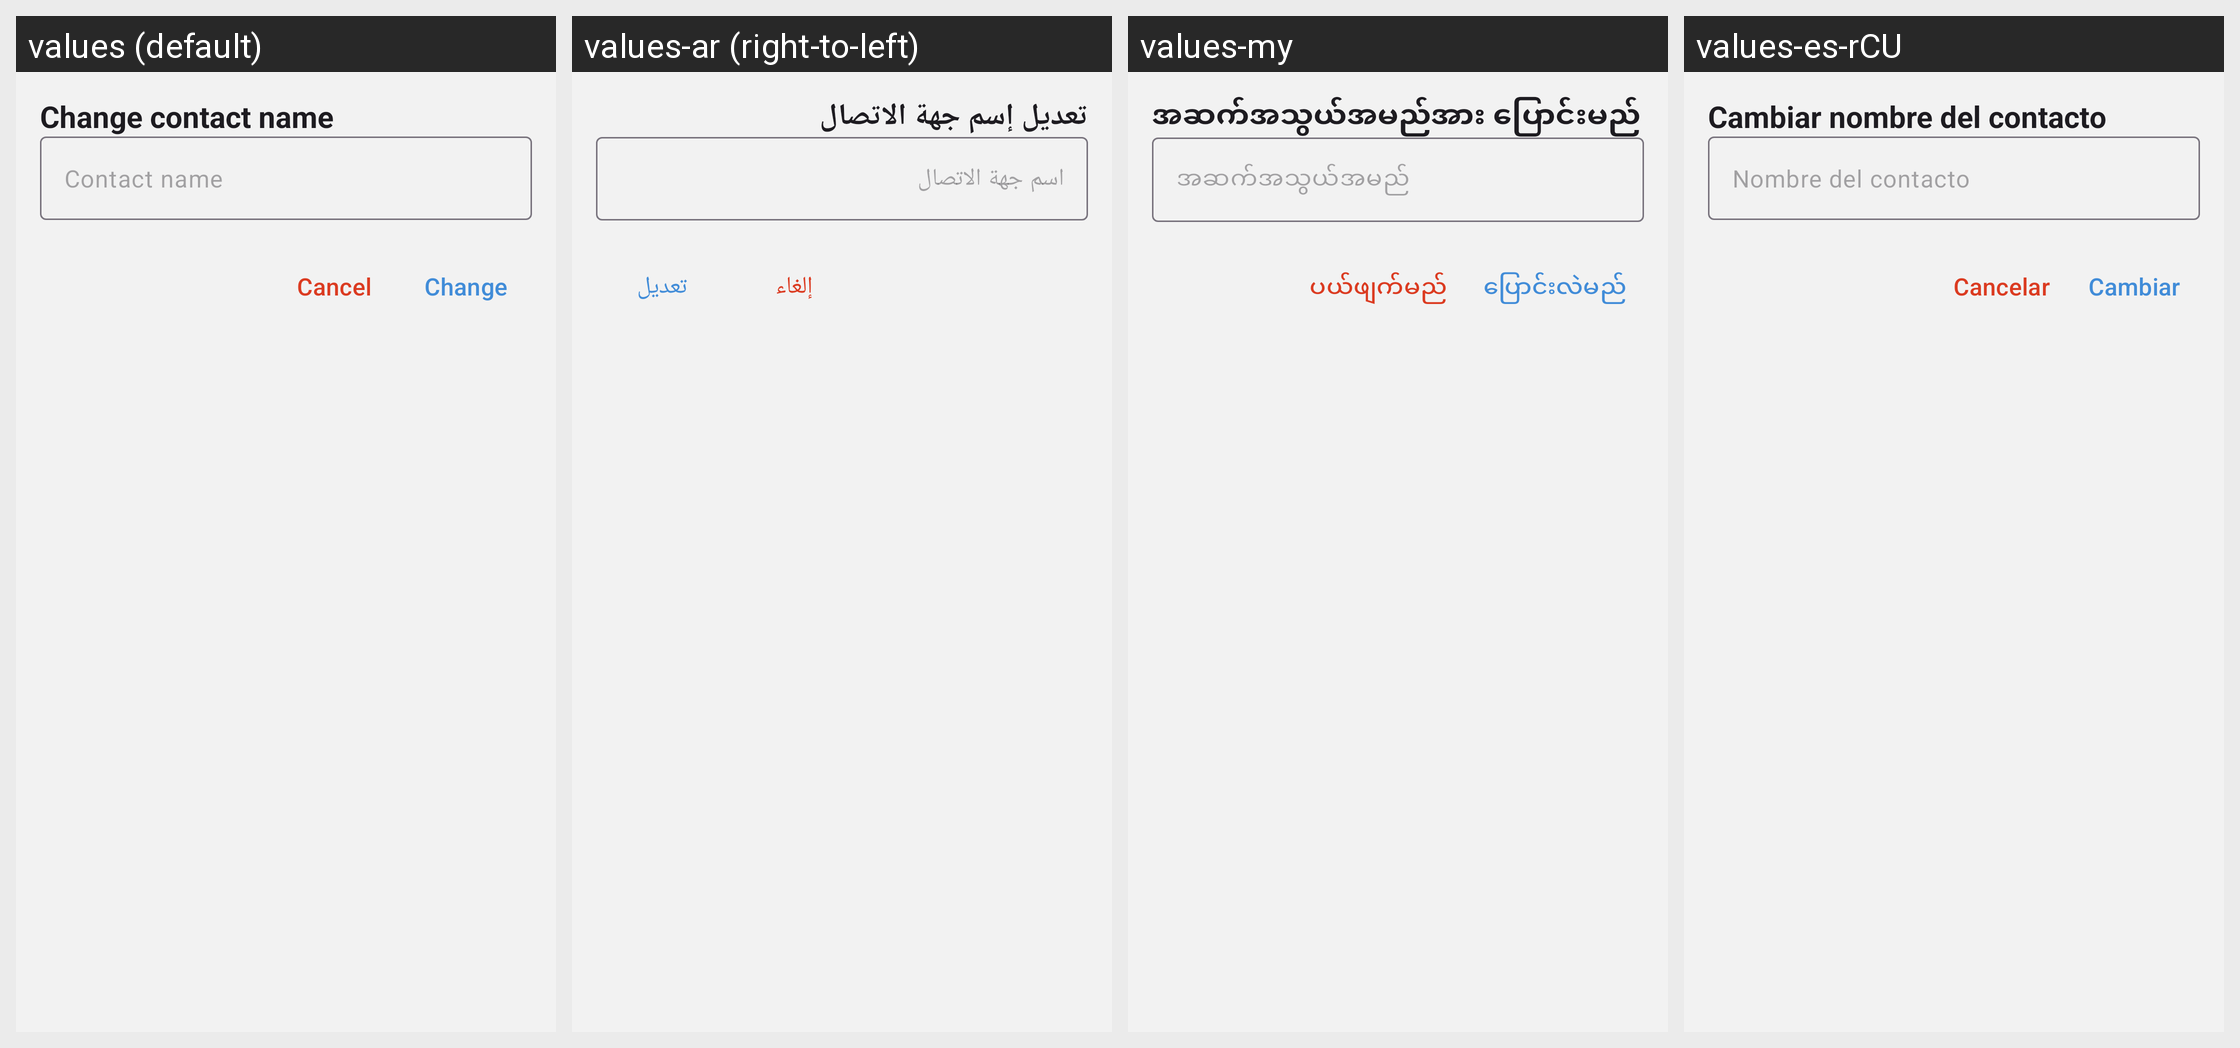

This grid shows one Android layout under several languages. Give, for every string resource on the screen, its name, the default text and each shown locale's text.
Android screen res/layout/fragment_alias_dialog.xml rendered under 4 locales, left to right: values (default), values-ar (right-to-left), values-my, values-es-rCU. Device: Nexus 5 (rendered at 1080×1920; each locale shown at half size, 540×960, under a caption strip naming it); theme BriarTheme.
Other locales in the repository, not shown: values-ast, values-az, values-bg, values-br, values-bs, values-ca, values-cs, values-de, values-es, values-eu, values-fa, values-fi, values-fr, values-gl, values-he, values-hi, values-hu, values-id, values-in, values-is, values-it, values-ja, values-ka, values-ko, values-lt, values-mk, values-ms, values-nb, values-nl, values-oc, values-pl, values-pt-rBR, values-pt-rPT, values-ro, values-ru, values-sk, values-sq, values-sr, values-sv, values-sw, values-tr, values-uk, values-zh-rCN, values-zh-rTW.
Strings drawn on this screen, with the default value and each locale's value (text and hints the layout hard-codes, and strings that could not be matched under every locale, appear in the picture but are not listed):

set_contact_alias
  values: Change contact name
  values-ar: تعديل إسم جهة الاتصال
  values-my: အဆက်အသွယ်အမည်အား ပြောင်းမည်
  values-es-rCU: Cambiar nombre del contacto

set_contact_alias_hint
  values: Contact name
  values-ar: اسم جهة الاتصال
  values-my: အဆက်အသွယ်အမည်
  values-es-rCU: Nombre del contacto

cancel
  values: Cancel
  values-ar: إلغاء
  values-my: ပယ်ဖျက်မည်
  values-es-rCU: Cancelar

change
  values: Change
  values-ar: تعديل
  values-my: ပြောင်းလဲမည်
  values-es-rCU: Cambiar
